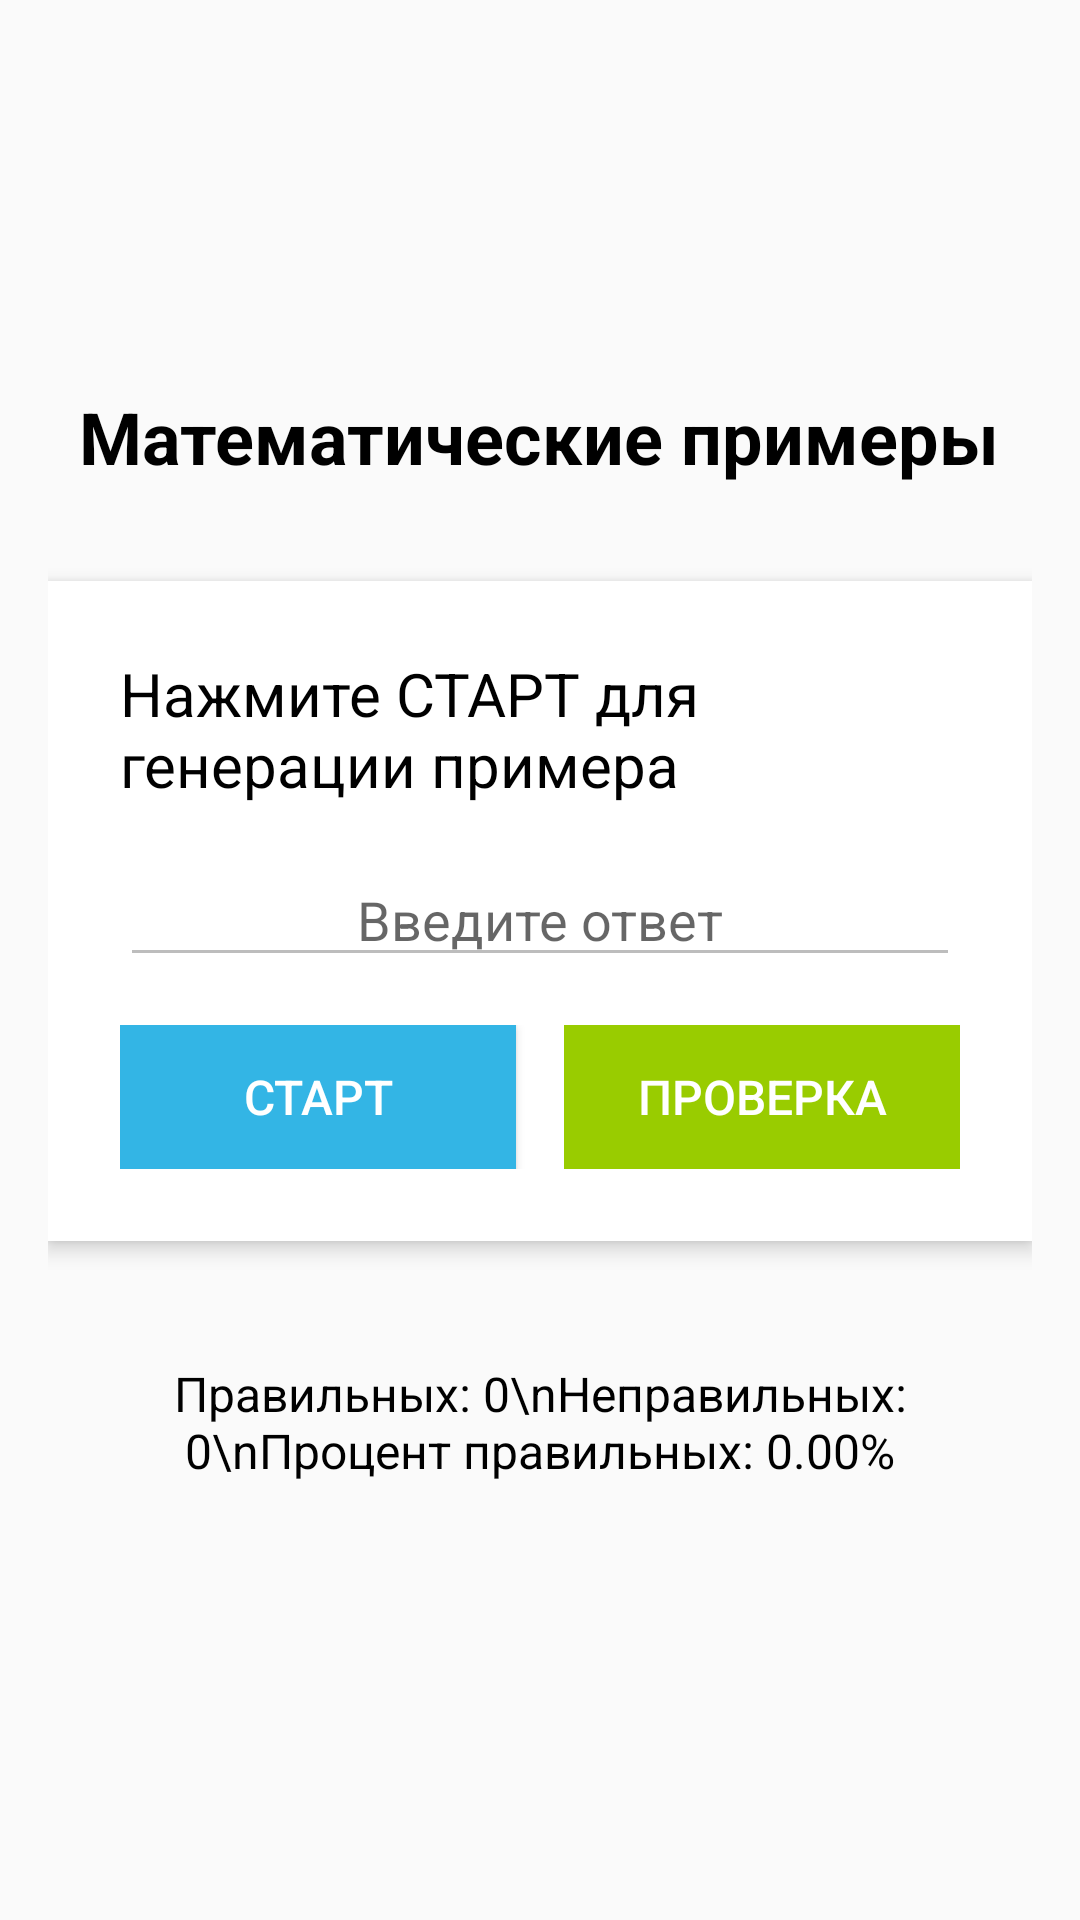

Android layout source for this screen:
<!-- AndroidManifest.xml: application theme AppTheme -->
<!-- res/layout/activity_main.xml -->
<?xml version="1.0" encoding="utf-8"?>
<LinearLayout xmlns:android="http://schemas.android.com/apk/res/android"
    android:layout_width="match_parent"
    android:layout_height="match_parent"
    android:orientation="vertical"
    android:padding="16dp"
    android:gravity="center">

    
    <TextView
        android:layout_width="wrap_content"
        android:layout_height="wrap_content"
        android:text="Математические примеры"
        android:textSize="24sp"
        android:textStyle="bold"
        android:layout_marginBottom="32dp"
        android:textColor="@android:color/black" />

    
    <LinearLayout
        android:id="@+id/exampleLayout"
        android:layout_width="match_parent"
        android:layout_height="wrap_content"
        android:orientation="vertical"
        android:background="@android:color/white"
        android:padding="24dp"
        android:layout_marginBottom="24dp"
        android:elevation="4dp">

        
        <TextView
            android:id="@+id/exampleTextView"
            android:layout_width="wrap_content"
            android:layout_height="wrap_content"
            android:text="Нажмите СТАРТ для генерации примера"
            android:textSize="20sp"
            android:layout_gravity="center"
            android:textColor="@android:color/black"
            android:layout_marginBottom="16dp" />

        
        <EditText
            android:id="@+id/answerEditText"
            android:layout_width="match_parent"
            android:layout_height="wrap_content"
            android:hint="Введите ответ"
            android:inputType="numberSigned"
            android:textSize="18sp"
            android:layout_marginBottom="16dp"
            android:enabled="false"
            android:gravity="center" />

        
        <LinearLayout
            android:layout_width="match_parent"
            android:layout_height="wrap_content"
            android:orientation="horizontal"
            android:gravity="center">

            <Button
                android:id="@+id/startButton"
                android:layout_width="0dp"
                android:layout_height="wrap_content"
                android:layout_weight="1"
                android:text="СТАРТ"
                android:textSize="16sp"
                android:layout_marginEnd="8dp"
                android:background="@android:color/holo_blue_light"
                android:textColor="@android:color/white" />

            <Button
                android:id="@+id/checkButton"
                android:layout_width="0dp"
                android:layout_height="wrap_content"
                android:layout_weight="1"
                android:text="ПРОВЕРКА"
                android:textSize="16sp"
                android:layout_marginStart="8dp"
                android:enabled="false"
                android:background="@android:color/holo_green_light"
                android:textColor="@android:color/white" />

        </LinearLayout>

    </LinearLayout>

    
    <TextView
        android:id="@+id/statsTextView"
        android:layout_width="match_parent"
        android:layout_height="wrap_content"
        android:text="Правильных: 0\nНеправильных: 0\nПроцент правильных: 0.00%"
        android:textSize="16sp"
        android:gravity="center"
        android:background="@android:color/light_gray"
        android:padding="16dp"
        android:textColor="@android:color/black" />

</LinearLayout>
<!-- resources referenced by this layout -->
<resources>
  <style name="AppTheme" parent="Theme.AppCompat.Light.DarkActionBar">
          <item name="colorPrimary">@android:color/holo_blue_light</item>
          <item name="colorPrimaryDark">@android:color/holo_blue_dark</item>
          <item name="colorAccent">@android:color/holo_green_light</item>
      </style>
</resources>
